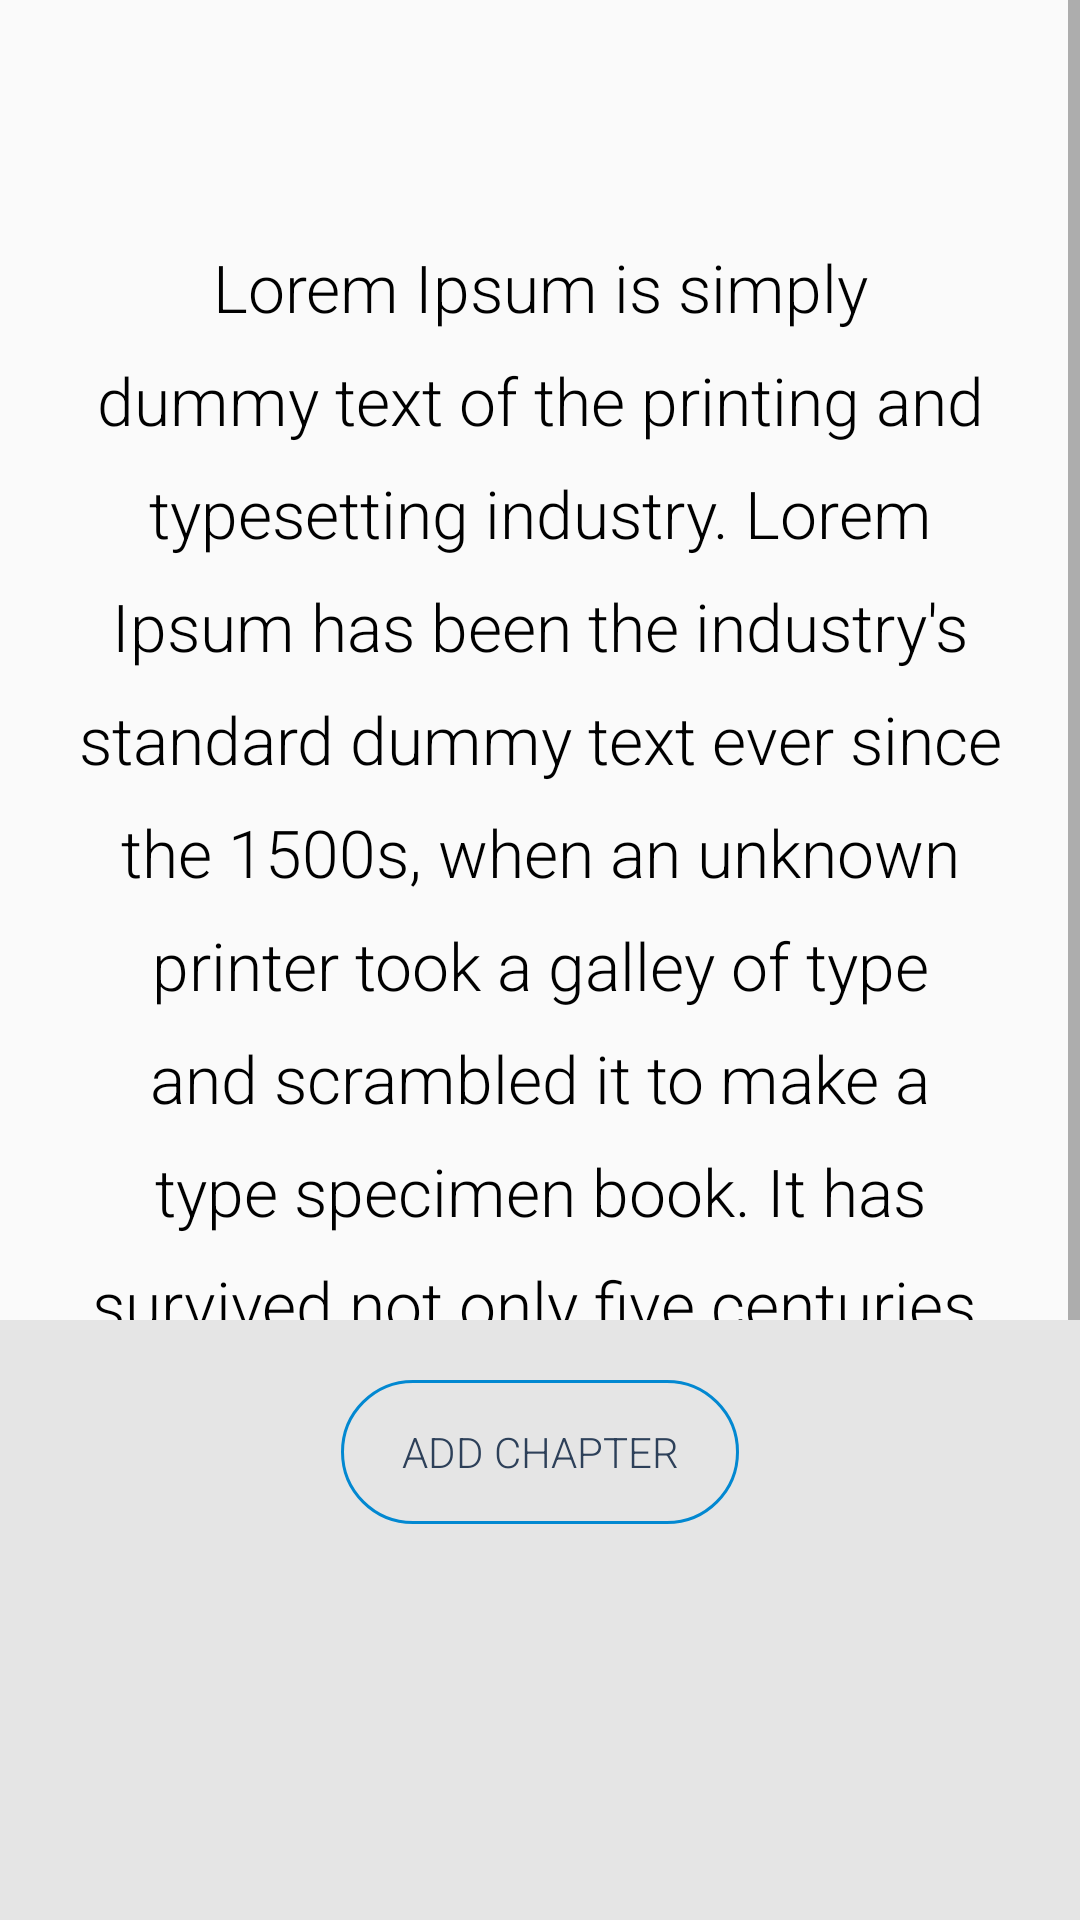

Reconstruct the res/layout file that produces this screen, plus the resources it refers to.
<!-- AndroidManifest.xml: application theme AppTheme -->
<!-- res/layout/activity_read_chap.xml -->
<?xml version="1.0" encoding="utf-8"?>
<androidx.constraintlayout.widget.ConstraintLayout xmlns:android="http://schemas.android.com/apk/res/android"
    xmlns:app="http://schemas.android.com/apk/res-auto"
    xmlns:tools="http://schemas.android.com/tools"
    android:layout_width="match_parent"
    android:layout_height="match_parent"
    tools:context=".ReadChap">


    <ScrollView
        android:layout_width="match_parent"
        android:layout_height="match_parent"
        app:layout_constraintBottom_toTopOf="@+id/readchap_layout_bottom"
        app:layout_constraintEnd_toEndOf="parent"
        app:layout_constraintStart_toStartOf="parent"
        app:layout_constraintTop_toTopOf="parent">

        <LinearLayout
            android:layout_width="match_parent"
            android:layout_height="wrap_content"
            android:orientation="vertical" >


            <TextView
                android:id="@+id/read_chap_name"
                android:layout_width="match_parent"
                android:layout_height="wrap_content"
                android:layout_marginHorizontal="20dp"
                android:layout_marginTop="20dp"
                android:text="Chapter Name"
                android:textAlignment="center"
                android:textColor="@color/colorDeepGrayBlue"

                android:textSize="32sp"
                android:visibility="invisible" />

            <ImageView
                android:id="@+id/read_chap_image"
                android:layout_width="match_parent"
                android:layout_marginVertical="20dp"
                android:layout_height="300dp"
                android:visibility="gone"
                android:layout_gravity="center_horizontal" />

            <TextView
                android:id="@+id/read_chap_text"
                android:layout_width="wrap_content"
                android:layout_height="wrap_content"
                android:layout_gravity="center_horizontal"
                android:layout_marginHorizontal="17dp"
                android:layout_marginTop="18dp"
                android:fontFamily="sans-serif-light"
                android:lineSpacingExtra="12sp"
                android:text="Lorem Ipsum is simply dummy text of the printing and typesetting industry. Lorem Ipsum has been the industry's standard dummy text ever since the 1500s, when an unknown printer took a galley of type and scrambled it to make a type specimen book. It has survived not only five centuries, but also the leap into electronic typesetting, remaining essentially unchanged. It was popularised in the 1960s with the release of Letraset sheets containing Lorem Ipsum passages, and more recently with desktop publishing software like Aldus PageMaker including versions of Lorem Ipsum."
                android:textAlignment="center"
                android:textColor="@color/colorBlack"
                android:textSize="22sp" />
        </LinearLayout>
    </ScrollView>

    <LinearLayout
        android:id="@+id/readchap_layout_bottom"
        android:layout_width="match_parent"
        android:layout_height="wrap_content"
        android:orientation="vertical"
        android:background="@color/colorLightGray"
        app:layout_constraintBottom_toBottomOf="parent"
        app:layout_constraintEnd_toEndOf="parent"
        app:layout_constraintHorizontal_bias="0.0"
        app:layout_constraintStart_toStartOf="parent">
        <LinearLayout
            android:layout_width="match_parent"
            android:layout_height="wrap_content"
            android:orientation="horizontal"
            android:layout_marginVertical="20dp">

            <ImageView
                android:id="@+id/imageTextPlus"
                android:layout_width="wrap_content"
                android:layout_height="50dp"
                android:layout_weight="1"
                android:tint="@color/colorAccent"
                app:srcCompat="@drawable/ic_baseline_add_circle_24" />

            <Button
                android:id="@+id/read_chap_add_chap_btn"
                android:layout_width="wrap_content"
                android:layout_height="wrap_content"
                android:layout_gravity="center_horizontal"
                android:layout_marginTop="32dp"
                android:background="@drawable/style_ripple_btn_four_round"
                android:fontFamily="sans-serif-light"
                android:paddingHorizontal="20dp"
                android:text="Add Chapter"
                android:textColor="@color/colorDeepGrayBlue" />
            <ImageView
                android:id="@+id/imageTextMinus"
                android:layout_width="wrap_content"
                android:layout_height="50dp"
                android:layout_weight="1"
                android:tint="@color/colorAccent"
                app:srcCompat="@drawable/ic_baseline_remove_circle_24" />


        </LinearLayout>
        <androidx.recyclerview.widget.RecyclerView
            android:id="@+id/recycler_view_read_chap"
            android:layout_width="match_parent"
            android:layout_height="80dp"
            app:layout_constraintBottom_toBottomOf="parent"
            app:layout_constraintEnd_toEndOf="parent"
            app:layout_constraintHorizontal_bias="0.0"
            app:layout_constraintStart_toStartOf="parent">


        </androidx.recyclerview.widget.RecyclerView>
    </LinearLayout>


    
    
</androidx.constraintlayout.widget.ConstraintLayout>
<!-- resources referenced by this layout -->
<resources>
  <color name="colorAccent">#536DFE</color>
  <color name="colorBlack">#000000</color>
  <color name="colorDeepGrayBlue">#2d4059</color>
  <color name="colorLightGray">#e5e5e5</color>
  <!-- drawable style_ripple_btn_four_round (drawable) -->
  <?xml version="1.0" encoding="utf-8"?>
  <ripple xmlns:android="http://schemas.android.com/apk/res/android"
      android:color="@color/colorPrimary">
      <item>
          <shape android:shape="rectangle">
              <corners
                  android:radius="45dp" />
  
              <stroke
                  android:width="1dp"
                  android:color="@color/colorPrimaryDark" />
              
          </shape>
      </item>
  
  </ripple>
  <style name="AppTheme" parent="Theme.AppCompat.Light.NoActionBar">
          
          <item name="colorPrimary">@color/colorPrimary</item>
          <item name="colorPrimaryDark">@color/colorPrimaryDark</item>
          <item name="colorAccent">@color/colorAccent</item>
      </style>
  <color name="colorPrimary">#03A9F4</color>
  <color name="colorPrimaryDark">#0288D1</color>
</resources>
